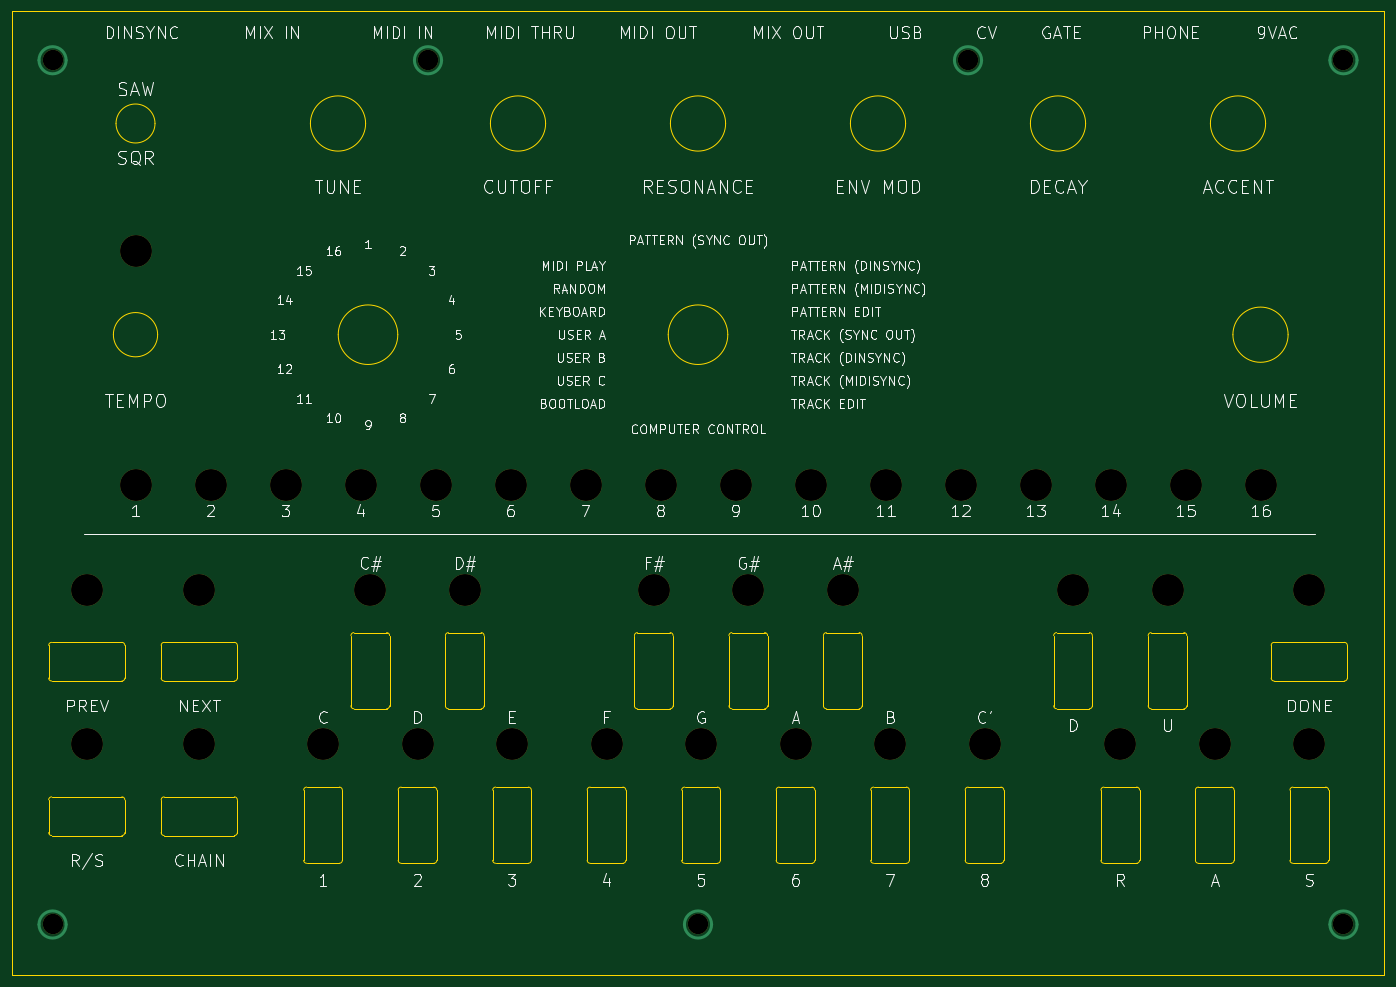
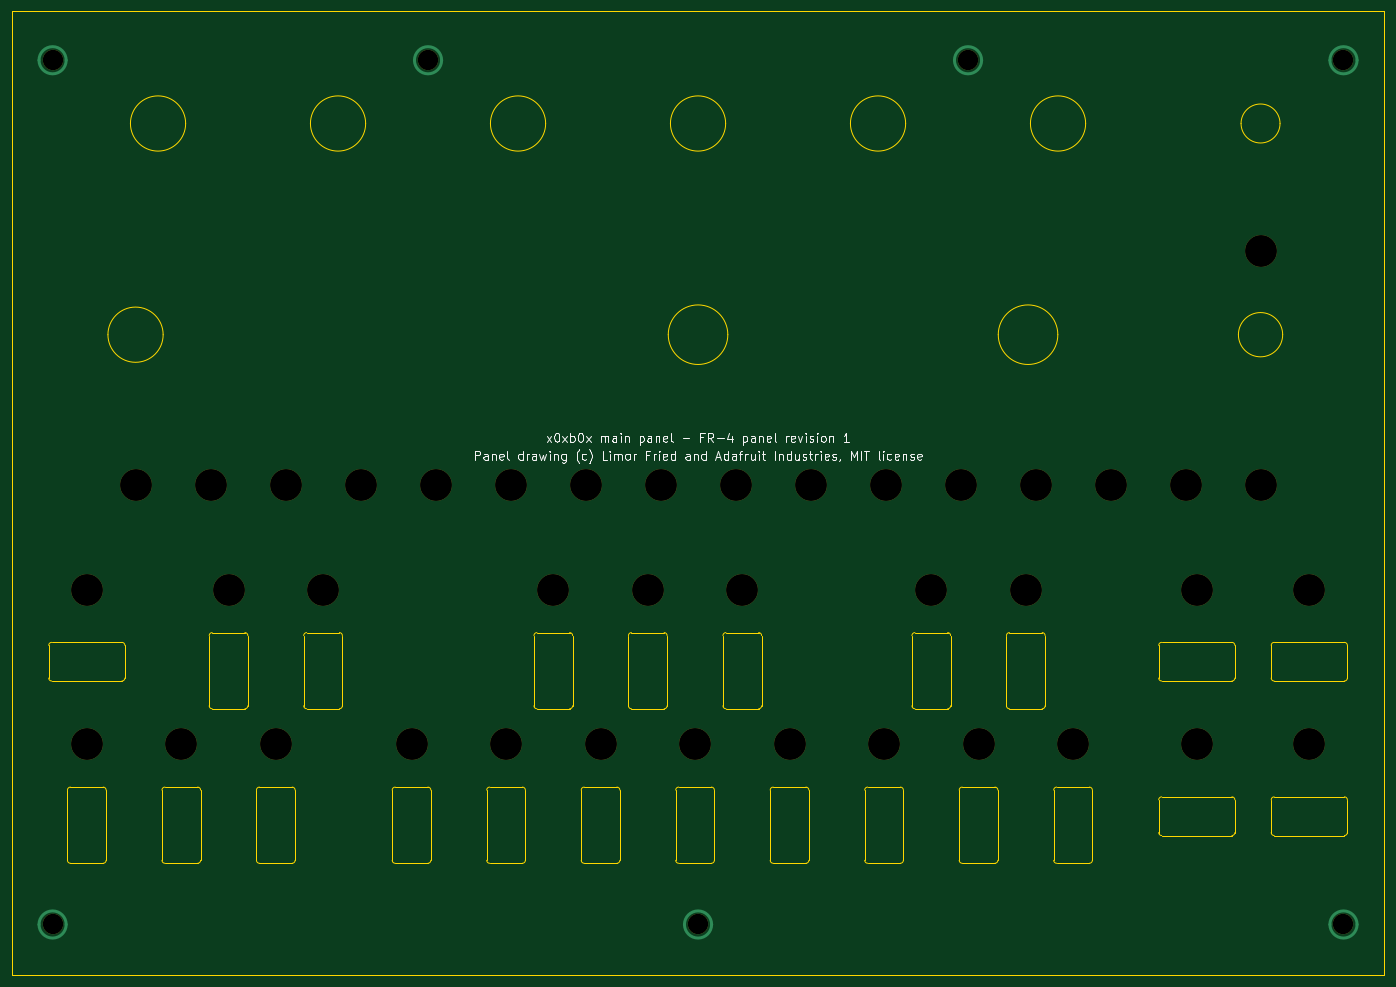
Circuit board: 10 layer files. Board 232.4 x 163.3 mm.
- bottom_copper: mainpanel-B_Cu.gbr (1577 bytes)
- bottom_mask: mainpanel-B_Mask.gbr (2675 bytes)
- bottom_silk: mainpanel-B_Silkscreen.gbr (39492 bytes)
- outline: mainpanel-Edge_Cuts.gbr (14177 bytes)
- top_copper: mainpanel-F_Cu.gbr (1577 bytes)
- top_mask: mainpanel-F_Mask.gbr (2675 bytes)
- top_silk: mainpanel-F_Silkscreen.gbr (153782 bytes)
- drill: mainpanel-NPTH.drl (1208 bytes)
- drill: mainpanel-PTH.drl (260 bytes)
- drill: mainpanel-drill-report.txt (653 bytes)

=== bottom_copper: mainpanel-B_Cu.gbr ===
%TF.GenerationSoftware,KiCad,Pcbnew,10.0.7*%
%TF.CreationDate,2026-11-05T16:48:31+02:00*%
%TF.ProjectId,mainpanel,6d61696e-7061-46e6-956c-2e6b69636164,rev?*%
%TF.SameCoordinates,Original*%
%TF.FileFunction,Copper,L2,Bot*%
%TF.FilePolarity,Positive*%
%FSLAX46Y46*%
G04 Gerber Fmt 4.6, Leading zero omitted, Abs format (unit mm)*
G04 Created by KiCad (PCBNEW 10.0.7) date 2026-11-05 16:48:31*
%MOMM*%
%LPD*%
G01*
G04 APERTURE LIST*
%TA.AperFunction,NonConductor*%
%ADD10C,0.500000*%
%TD*%
G04 APERTURE END LIST*
D10*
X247801200Y-181414800D02*
G75*
G02*
X243201200Y-181414800I-2300000J0D01*
G01*
X243201200Y-181414800D02*
G75*
G02*
X247801200Y-181414800I2300000J0D01*
G01*
X247801200Y-35068500D02*
G75*
G02*
X243201200Y-35068500I-2300000J0D01*
G01*
X243201200Y-35068500D02*
G75*
G02*
X247801200Y-35068500I2300000J0D01*
G01*
X138505000Y-181414800D02*
G75*
G02*
X133905000Y-181414800I-2300000J0D01*
G01*
X133905000Y-181414800D02*
G75*
G02*
X138505000Y-181414800I2300000J0D01*
G01*
X184225000Y-35068500D02*
G75*
G02*
X179625000Y-35068500I-2300000J0D01*
G01*
X179625000Y-35068500D02*
G75*
G02*
X184225000Y-35068500I2300000J0D01*
G01*
X92785000Y-35068500D02*
G75*
G02*
X88185000Y-35068500I-2300000J0D01*
G01*
X88185000Y-35068500D02*
G75*
G02*
X92785000Y-35068500I2300000J0D01*
G01*
X29208800Y-181414800D02*
G75*
G02*
X24608800Y-181414800I-2300000J0D01*
G01*
X24608800Y-181414800D02*
G75*
G02*
X29208800Y-181414800I2300000J0D01*
G01*
X29208800Y-35068500D02*
G75*
G02*
X24608800Y-35068500I-2300000J0D01*
G01*
X24608800Y-35068500D02*
G75*
G02*
X29208800Y-35068500I2300000J0D01*
G01*
M02*

=== bottom_mask: mainpanel-B_Mask.gbr ===
%TF.GenerationSoftware,KiCad,Pcbnew,10.0.7*%
%TF.CreationDate,2026-11-05T16:48:31+02:00*%
%TF.ProjectId,mainpanel,6d61696e-7061-46e6-956c-2e6b69636164,rev?*%
%TF.SameCoordinates,Original*%
%TF.FileFunction,Soldermask,Bot*%
%TF.FilePolarity,Negative*%
%FSLAX46Y46*%
G04 Gerber Fmt 4.6, Leading zero omitted, Abs format (unit mm)*
G04 Created by KiCad (PCBNEW 10.0.7) date 2026-11-05 16:48:31*
%MOMM*%
%LPD*%
G01*
G04 APERTURE LIST*
%ADD10C,3.454400*%
%ADD11C,5.400000*%
G04 APERTURE END LIST*
D10*
%TO.C,U$25*%
X245501200Y-181414800D03*
%TD*%
D11*
%TO.C,LED27*%
X239710000Y-124722000D03*
%TD*%
%TO.C,LED17*%
X231455000Y-106942000D03*
%TD*%
%TO.C,LED40*%
X239710000Y-150884000D03*
%TD*%
D10*
%TO.C,U$24*%
X245501200Y-35068500D03*
%TD*%
%TO.C,U$27*%
X136205000Y-181414800D03*
%TD*%
D11*
%TO.C,LED34*%
X136713000Y-150884000D03*
%TD*%
%TO.C,LED39*%
X223708000Y-150884000D03*
%TD*%
%TO.C,LED38*%
X207706000Y-150884000D03*
%TD*%
%TO.C,LED22*%
X128712000Y-124722000D03*
%TD*%
%TO.C,LED10*%
X142555000Y-106942000D03*
%TD*%
%TO.C,LED11*%
X155255000Y-106942000D03*
%TD*%
%TO.C,LED23*%
X144714000Y-124722000D03*
%TD*%
%TO.C,LED24*%
X160716000Y-124722000D03*
%TD*%
%TO.C,LED12*%
X167955000Y-106942000D03*
%TD*%
%TO.C,LED25*%
X199705000Y-124722000D03*
%TD*%
%TO.C,LED13*%
X180655000Y-106942000D03*
%TD*%
%TO.C,LED26*%
X215707000Y-124722000D03*
%TD*%
%TO.C,LED14*%
X193355000Y-106942000D03*
%TD*%
%TO.C,LED15*%
X206055000Y-106942000D03*
%TD*%
%TO.C,LED16*%
X218755000Y-106942000D03*
%TD*%
%TO.C,LED37*%
X184719000Y-150884000D03*
%TD*%
%TO.C,LED36*%
X168717000Y-150884000D03*
%TD*%
%TO.C,LED35*%
X152715000Y-150884000D03*
%TD*%
D10*
%TO.C,U$28*%
X181925000Y-35068500D03*
%TD*%
D11*
%TO.C,LED33*%
X120711000Y-150884000D03*
%TD*%
%TO.C,LED32*%
X104709000Y-150884000D03*
%TD*%
%TO.C,LED6*%
X91755000Y-106942000D03*
%TD*%
%TO.C,LED7*%
X104455000Y-106942000D03*
%TD*%
%TO.C,LED8*%
X117155000Y-106942000D03*
%TD*%
%TO.C,LED9*%
X129855000Y-106942000D03*
%TD*%
%TO.C,LED29*%
X51750000Y-150884000D03*
%TD*%
%TO.C,LED2*%
X40955000Y-106942000D03*
%TD*%
%TO.C,LED3*%
X53655000Y-106942000D03*
%TD*%
%TO.C,LED4*%
X66355000Y-106942000D03*
%TD*%
%TO.C,LED5*%
X79055000Y-106942000D03*
%TD*%
%TO.C,LED19*%
X51750000Y-124722000D03*
%TD*%
%TO.C,LED31*%
X88707000Y-150884000D03*
%TD*%
%TO.C,LED30*%
X72705000Y-150884000D03*
%TD*%
%TO.C,LED20*%
X80706000Y-124722000D03*
%TD*%
%TO.C,LED21*%
X96708000Y-124722000D03*
%TD*%
D10*
%TO.C,U$29*%
X90485000Y-35068500D03*
%TD*%
D11*
%TO.C,LED1*%
X40955000Y-67318000D03*
%TD*%
%TO.C,LED28*%
X32700000Y-150884000D03*
%TD*%
D10*
%TO.C,U$2*%
X26908800Y-181414800D03*
%TD*%
D11*
%TO.C,LED18*%
X32700000Y-124722000D03*
%TD*%
D10*
%TO.C,U$23*%
X26908800Y-35068500D03*
%TD*%
M02*

=== bottom_silk: mainpanel-B_Silkscreen.gbr (39492 bytes, source omitted) ===
=== outline: mainpanel-Edge_Cuts.gbr (14177 bytes, source omitted) ===
=== top_copper: mainpanel-F_Cu.gbr ===
%TF.GenerationSoftware,KiCad,Pcbnew,10.0.7*%
%TF.CreationDate,2026-11-05T16:48:31+02:00*%
%TF.ProjectId,mainpanel,6d61696e-7061-46e6-956c-2e6b69636164,rev?*%
%TF.SameCoordinates,Original*%
%TF.FileFunction,Copper,L1,Top*%
%TF.FilePolarity,Positive*%
%FSLAX46Y46*%
G04 Gerber Fmt 4.6, Leading zero omitted, Abs format (unit mm)*
G04 Created by KiCad (PCBNEW 10.0.7) date 2026-11-05 16:48:31*
%MOMM*%
%LPD*%
G01*
G04 APERTURE LIST*
%TA.AperFunction,NonConductor*%
%ADD10C,0.500000*%
%TD*%
G04 APERTURE END LIST*
D10*
X247801200Y-181414800D02*
G75*
G02*
X243201200Y-181414800I-2300000J0D01*
G01*
X243201200Y-181414800D02*
G75*
G02*
X247801200Y-181414800I2300000J0D01*
G01*
X247801200Y-35068500D02*
G75*
G02*
X243201200Y-35068500I-2300000J0D01*
G01*
X243201200Y-35068500D02*
G75*
G02*
X247801200Y-35068500I2300000J0D01*
G01*
X138505000Y-181414800D02*
G75*
G02*
X133905000Y-181414800I-2300000J0D01*
G01*
X133905000Y-181414800D02*
G75*
G02*
X138505000Y-181414800I2300000J0D01*
G01*
X184225000Y-35068500D02*
G75*
G02*
X179625000Y-35068500I-2300000J0D01*
G01*
X179625000Y-35068500D02*
G75*
G02*
X184225000Y-35068500I2300000J0D01*
G01*
X92785000Y-35068500D02*
G75*
G02*
X88185000Y-35068500I-2300000J0D01*
G01*
X88185000Y-35068500D02*
G75*
G02*
X92785000Y-35068500I2300000J0D01*
G01*
X29208800Y-181414800D02*
G75*
G02*
X24608800Y-181414800I-2300000J0D01*
G01*
X24608800Y-181414800D02*
G75*
G02*
X29208800Y-181414800I2300000J0D01*
G01*
X29208800Y-35068500D02*
G75*
G02*
X24608800Y-35068500I-2300000J0D01*
G01*
X24608800Y-35068500D02*
G75*
G02*
X29208800Y-35068500I2300000J0D01*
G01*
M02*

=== top_mask: mainpanel-F_Mask.gbr ===
%TF.GenerationSoftware,KiCad,Pcbnew,10.0.7*%
%TF.CreationDate,2026-11-05T16:48:31+02:00*%
%TF.ProjectId,mainpanel,6d61696e-7061-46e6-956c-2e6b69636164,rev?*%
%TF.SameCoordinates,Original*%
%TF.FileFunction,Soldermask,Top*%
%TF.FilePolarity,Negative*%
%FSLAX46Y46*%
G04 Gerber Fmt 4.6, Leading zero omitted, Abs format (unit mm)*
G04 Created by KiCad (PCBNEW 10.0.7) date 2026-11-05 16:48:31*
%MOMM*%
%LPD*%
G01*
G04 APERTURE LIST*
%ADD10C,3.454400*%
%ADD11C,5.400000*%
G04 APERTURE END LIST*
D10*
%TO.C,U$25*%
X245501200Y-181414800D03*
%TD*%
D11*
%TO.C,LED27*%
X239710000Y-124722000D03*
%TD*%
%TO.C,LED17*%
X231455000Y-106942000D03*
%TD*%
%TO.C,LED40*%
X239710000Y-150884000D03*
%TD*%
D10*
%TO.C,U$24*%
X245501200Y-35068500D03*
%TD*%
%TO.C,U$27*%
X136205000Y-181414800D03*
%TD*%
D11*
%TO.C,LED34*%
X136713000Y-150884000D03*
%TD*%
%TO.C,LED39*%
X223708000Y-150884000D03*
%TD*%
%TO.C,LED38*%
X207706000Y-150884000D03*
%TD*%
%TO.C,LED22*%
X128712000Y-124722000D03*
%TD*%
%TO.C,LED10*%
X142555000Y-106942000D03*
%TD*%
%TO.C,LED11*%
X155255000Y-106942000D03*
%TD*%
%TO.C,LED23*%
X144714000Y-124722000D03*
%TD*%
%TO.C,LED24*%
X160716000Y-124722000D03*
%TD*%
%TO.C,LED12*%
X167955000Y-106942000D03*
%TD*%
%TO.C,LED25*%
X199705000Y-124722000D03*
%TD*%
%TO.C,LED13*%
X180655000Y-106942000D03*
%TD*%
%TO.C,LED26*%
X215707000Y-124722000D03*
%TD*%
%TO.C,LED14*%
X193355000Y-106942000D03*
%TD*%
%TO.C,LED15*%
X206055000Y-106942000D03*
%TD*%
%TO.C,LED16*%
X218755000Y-106942000D03*
%TD*%
%TO.C,LED37*%
X184719000Y-150884000D03*
%TD*%
%TO.C,LED36*%
X168717000Y-150884000D03*
%TD*%
%TO.C,LED35*%
X152715000Y-150884000D03*
%TD*%
D10*
%TO.C,U$28*%
X181925000Y-35068500D03*
%TD*%
D11*
%TO.C,LED33*%
X120711000Y-150884000D03*
%TD*%
%TO.C,LED32*%
X104709000Y-150884000D03*
%TD*%
%TO.C,LED6*%
X91755000Y-106942000D03*
%TD*%
%TO.C,LED7*%
X104455000Y-106942000D03*
%TD*%
%TO.C,LED8*%
X117155000Y-106942000D03*
%TD*%
%TO.C,LED9*%
X129855000Y-106942000D03*
%TD*%
%TO.C,LED29*%
X51750000Y-150884000D03*
%TD*%
%TO.C,LED2*%
X40955000Y-106942000D03*
%TD*%
%TO.C,LED3*%
X53655000Y-106942000D03*
%TD*%
%TO.C,LED4*%
X66355000Y-106942000D03*
%TD*%
%TO.C,LED5*%
X79055000Y-106942000D03*
%TD*%
%TO.C,LED19*%
X51750000Y-124722000D03*
%TD*%
%TO.C,LED31*%
X88707000Y-150884000D03*
%TD*%
%TO.C,LED30*%
X72705000Y-150884000D03*
%TD*%
%TO.C,LED20*%
X80706000Y-124722000D03*
%TD*%
%TO.C,LED21*%
X96708000Y-124722000D03*
%TD*%
D10*
%TO.C,U$29*%
X90485000Y-35068500D03*
%TD*%
D11*
%TO.C,LED1*%
X40955000Y-67318000D03*
%TD*%
%TO.C,LED28*%
X32700000Y-150884000D03*
%TD*%
D10*
%TO.C,U$2*%
X26908800Y-181414800D03*
%TD*%
D11*
%TO.C,LED18*%
X32700000Y-124722000D03*
%TD*%
D10*
%TO.C,U$23*%
X26908800Y-35068500D03*
%TD*%
M02*

=== top_silk: mainpanel-F_Silkscreen.gbr (153782 bytes, source omitted) ===
=== drill: mainpanel-NPTH.drl ===
M48
; DRILL file KiCad 10.0.7 date 2026-11-05T16:48:32
; FORMAT={-:-/ absolute / metric / decimal}
; #@! TF.CreationDate,2026-11-05T16:48:32+02:00
; #@! TF.GenerationSoftware,Kicad,Pcbnew,10.0.7
; #@! TF.FileFunction,NonPlated,1,2,NPTH
FMAT,2
METRIC
; #@! TA.AperFunction,NonPlated,NPTH,ComponentDrill
T1C3.454
; #@! TA.AperFunction,NonPlated,NPTH,ComponentDrill
T2C5.400
%
G90
G05
T1
X26.909Y-35.069
X26.909Y-181.415
X90.485Y-35.069
X136.205Y-181.415
X181.925Y-35.069
X245.501Y-35.069
X245.501Y-181.415
T2
X32.7Y-124.722
X32.7Y-150.884
X40.955Y-67.318
X40.955Y-106.942
X51.75Y-124.722
X51.75Y-150.884
X53.655Y-106.942
X66.355Y-106.942
X72.705Y-150.884
X79.055Y-106.942
X80.706Y-124.722
X88.707Y-150.884
X91.755Y-106.942
X96.708Y-124.722
X104.455Y-106.942
X104.709Y-150.884
X117.155Y-106.942
X120.711Y-150.884
X128.712Y-124.722
X129.855Y-106.942
X136.713Y-150.884
X142.555Y-106.942
X144.714Y-124.722
X152.715Y-150.884
X155.255Y-106.942
X160.716Y-124.722
X167.955Y-106.942
X168.717Y-150.884
X180.655Y-106.942
X184.719Y-150.884
X193.355Y-106.942
X199.705Y-124.722
X206.055Y-106.942
X207.706Y-150.884
X215.707Y-124.722
X218.755Y-106.942
X223.708Y-150.884
X231.455Y-106.942
X239.71Y-124.722
X239.71Y-150.884
M30

=== drill: mainpanel-PTH.drl ===
M48
; DRILL file KiCad 10.0.7 date 2026-11-05T16:48:32
; FORMAT={-:-/ absolute / metric / decimal}
; #@! TF.CreationDate,2026-11-05T16:48:32+02:00
; #@! TF.GenerationSoftware,Kicad,Pcbnew,10.0.7
; #@! TF.FileFunction,Plated,1,2,PTH
FMAT,2
METRIC
%
G90
G05
M30

=== drill: mainpanel-drill-report.txt (653 bytes, source withheld) ===
